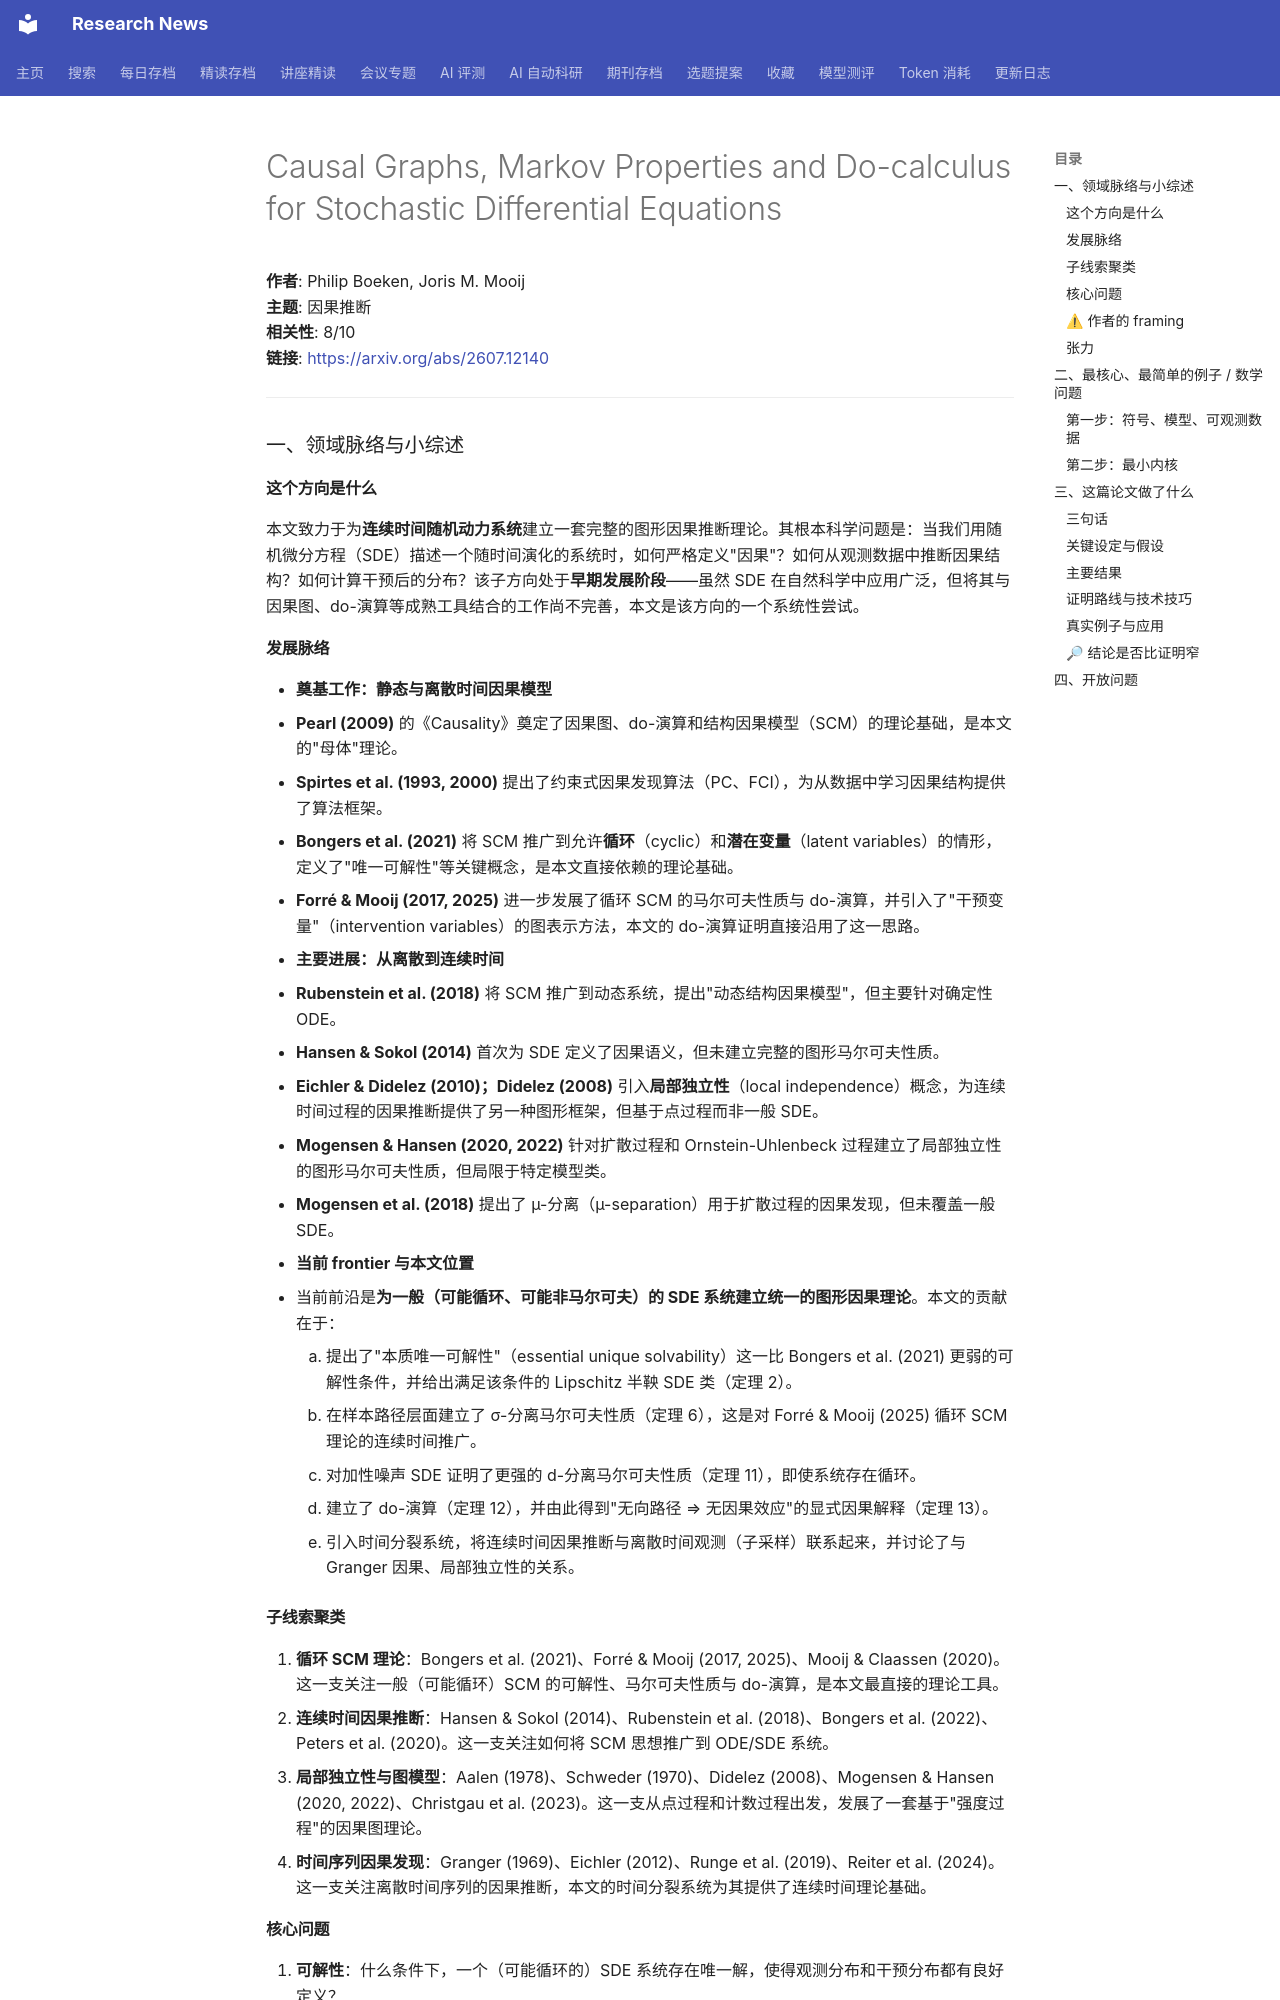

repository: cxy0714/research-news · page: deep_reads/2026-07-15-2607.12140/index.html · generator: mkdocs

# Causal Graphs, Markov Properties and Do-calculus for Stochastic Differential Equations

**作者**: Philip Boeken, Joris M. Mooij  
**主题**: 因果推断  
**相关性**: 8/10  
**链接**: <https://arxiv.org/abs/2607.12140>

---

### 一、领域脉络与小综述

#### 这个方向是什么

本文致力于为**连续时间随机动力系统**建立一套完整的图形因果推断理论。其根本科学问题是：当我们用随机微分方程（SDE）描述一个随时间演化的系统时，如何严格定义"因果"？如何从观测数据中推断因果结构？如何计算干预后的分布？该子方向处于**早期发展阶段**——虽然 SDE 在自然科学中应用广泛，但将其与因果图、do-演算等成熟工具结合的工作尚不完善，本文是该方向的一个系统性尝试。

#### 发展脉络

- **奠基工作：静态与离散时间因果模型**
  - **Pearl (2009)** 的《Causality》奠定了因果图、do-演算和结构因果模型（SCM）的理论基础，是本文的"母体"理论。
  - **Spirtes et al. (1993, 2000)** 提出了约束式因果发现算法（PC、FCI），为从数据中学习因果结构提供了算法框架。
  - **Bongers et al. (2021)** 将 SCM 推广到允许**循环**（cyclic）和**潜在变量**（latent variables）的情形，定义了"唯一可解性"等关键概念，是本文直接依赖的理论基础。
  - **Forré & Mooij (2017, 2025)** 进一步发展了循环 SCM 的马尔可夫性质与 do-演算，并引入了"干预变量"（intervention variables）的图表示方法，本文的 do-演算证明直接沿用了这一思路。

- **主要进展：从离散到连续时间**
  - **Rubenstein et al. (2018)** 将 SCM 推广到动态系统，提出"动态结构因果模型"，但主要针对确定性 ODE。
  - **Hansen & Sokol (2014)** 首次为 SDE 定义了因果语义，但未建立完整的图形马尔可夫性质。
  - **Eichler & Didelez (2010)；Didelez (2008)** 引入**局部独立性**（local independence）概念，为连续时间过程的因果推断提供了另一种图形框架，但基于点过程而非一般 SDE。
  - **Mogensen & Hansen (2020, 2022)** 针对扩散过程和 Ornstein-Uhlenbeck 过程建立了局部独立性的图形马尔可夫性质，但局限于特定模型类。
  - **Mogensen et al. (2018)** 提出了 µ-分离（µ-separation）用于扩散过程的因果发现，但未覆盖一般 SDE。

- **当前 frontier 与本文位置**
  - 当前前沿是**为一般（可能循环、可能非马尔可夫）的 SDE 系统建立统一的图形因果理论**。本文的贡献在于：
    1. 提出了"本质唯一可解性"（essential unique solvability）这一比 Bongers et al. (2021) 更弱的可解性条件，并给出满足该条件的 Lipschitz 半鞅 SDE 类（定理 2）。
    2. 在样本路径层面建立了 σ-分离马尔可夫性质（定理 6），这是对 Forré & Mooij (2025) 循环 SCM 理论的连续时间推广。
    3. 对加性噪声 SDE 证明了更强的 d-分离马尔可夫性质（定理 11），即使系统存在循环。
    4. 建立了 do-演算（定理 12），并由此得到"无向路径 ⇒ 无因果效应"的显式因果解释（定理 13）。
    5. 引入时间分裂系统，将连续时间因果推断与离散时间观测（子采样）联系起来，并讨论了与 Granger 因果、局部独立性的关系。

#### 子线索聚类

1. **循环 SCM 理论**：Bongers et al. (2021)、Forré & Mooij (2017, 2025)、Mooij & Claassen (2020)。这一支关注一般（可能循环）SCM 的可解性、马尔可夫性质与 do-演算，是本文最直接的理论工具。
2. **连续时间因果推断**：Hansen & Sokol (2014)、Rubenstein et al. (2018)、Bongers et al. (2022)、Peters et al. (2020)。这一支关注如何将 SCM 思想推广到 ODE/SDE 系统。
3. **局部独立性与图模型**：Aalen (1978)、Schweder (1970)、Didelez (2008)、Mogensen & Hansen (2020, 2022)、Christgau et al. (2023)。这一支从点过程和计数过程出发，发展了一套基于"强度过程"的因果图理论。
4. **时间序列因果发现**：Granger (1969)、Eichler (2012)、Runge et al. (2019)、Reiter et al. (2024)。这一支关注离散时间序列的因果推断，本文的时间分裂系统为其提供了连续时间理论基础。

#### 核心问题

1. **可解性**：什么条件下，一个（可能循环的）SDE 系统存在唯一解，使得观测分布和干预分布都有良好定义？
2. **马尔可夫性质**：图上的分离（σ-分离或 d-分离）能否蕴含样本路径的（条件）独立性？
3. **do-演算**：干预分布能否从观测分布中识别？图论准则（如后门准则）是否成立？
4. **子采样与时间离散化**：连续时间系统的因果结构，在离散时间观测下会如何表现？Granger 因果与结构因果的关系是什么？
